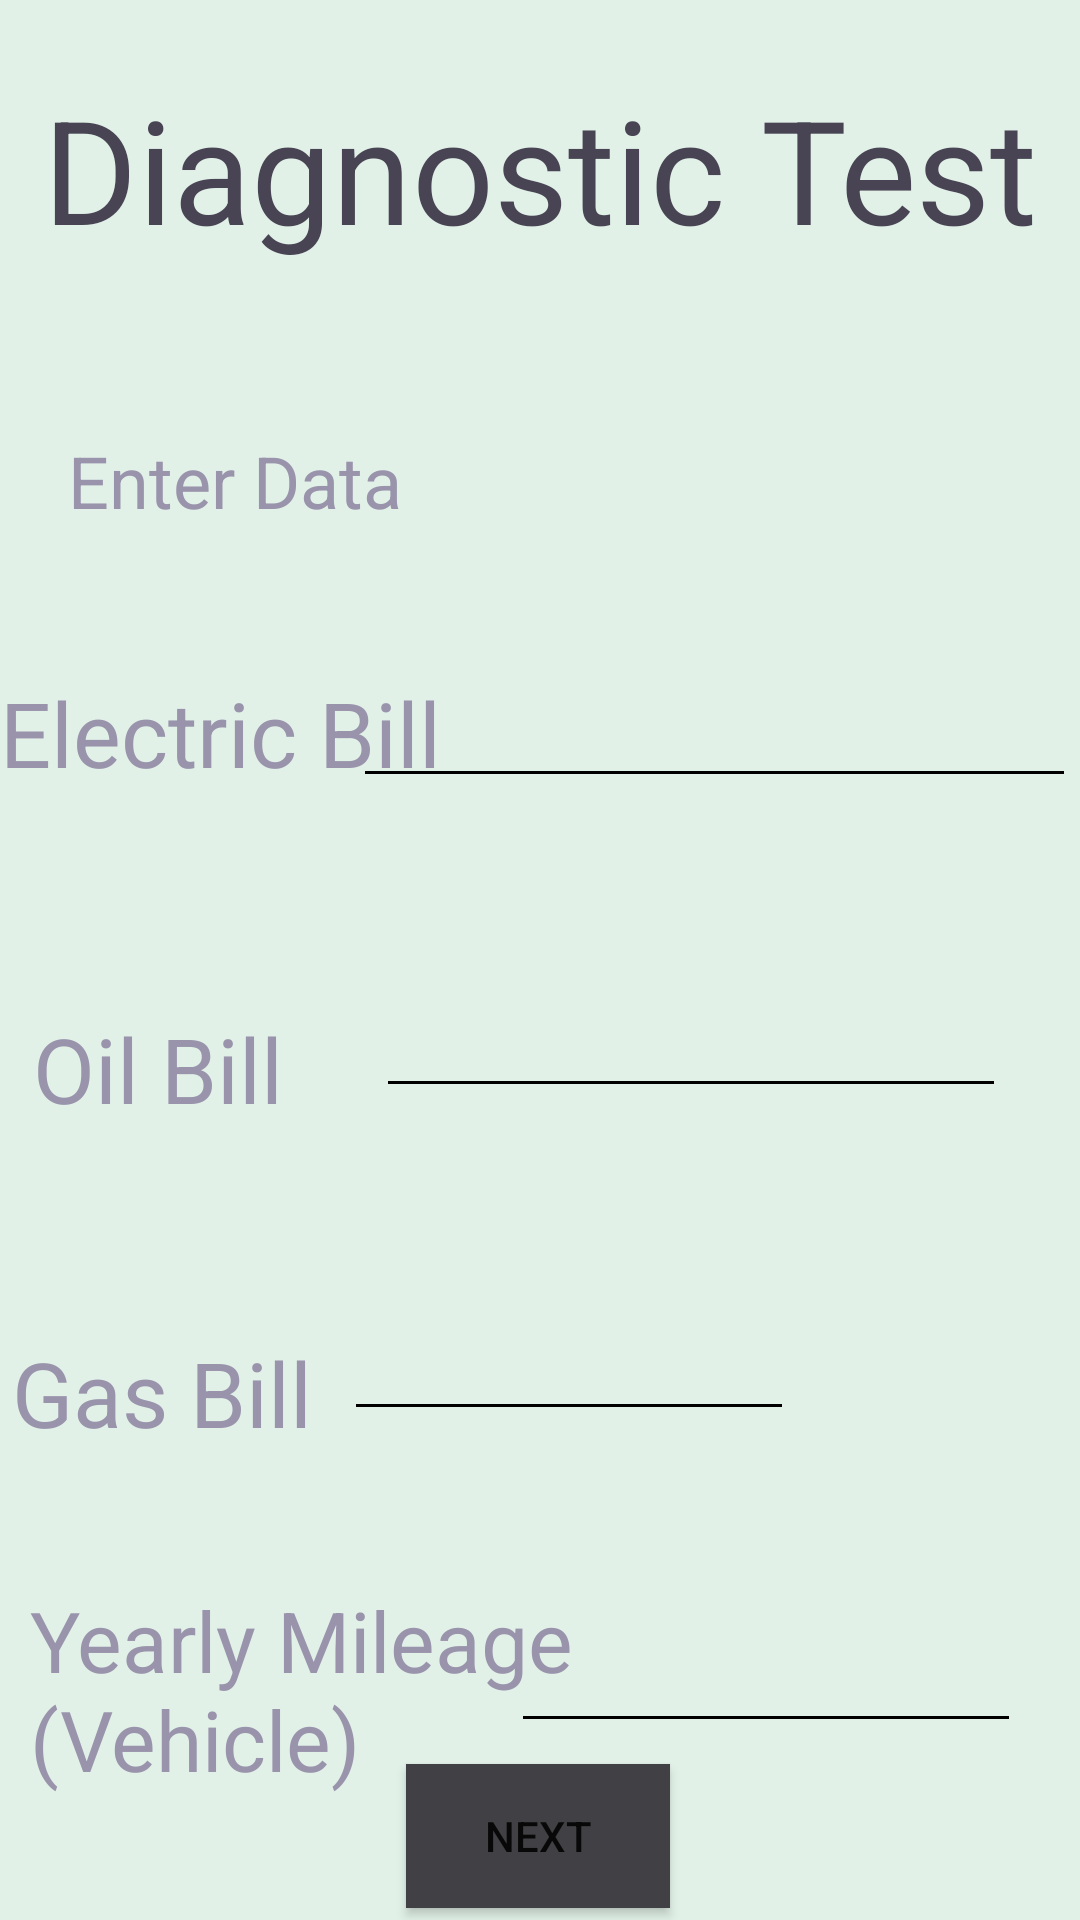

Reconstruct the res/layout file that produces this screen, plus the resources it refers to.
<!-- AndroidManifest.xml: application theme Theme.GreenGrah -->
<!-- res/layout/activity_login.xml -->
<?xml version="1.0" encoding="utf-8"?>
<androidx.constraintlayout.widget.ConstraintLayout xmlns:android="http://schemas.android.com/apk/res/android"
    xmlns:app="http://schemas.android.com/apk/res-auto"
    xmlns:tools="http://schemas.android.com/tools"
    android:layout_width="match_parent"
    android:layout_height="match_parent"
    android:background="#E1F1E8"
    tools:context=".MainActivity">


    <TextView
        android:id="@+id/textView2"
        android:layout_width="wrap_content"
        android:layout_height="wrap_content"
        android:layout_marginTop="144dp"
        android:text="Enter Data"
        android:textColor="#9993ab"
        android:textSize="24sp"
        app:layout_constraintEnd_toEndOf="parent"
        app:layout_constraintHorizontal_bias="0.091"
        app:layout_constraintStart_toStartOf="parent"
        app:layout_constraintTop_toTopOf="parent" />

    <TextView
        android:id="@+id/textView3"
        android:layout_width="148dp"
        android:layout_height="42dp"
        android:layout_marginTop="224dp"
        android:text="Electric Bill"
        android:textColor="#9993ab"
        android:textSize="30sp"
        app:layout_constraintEnd_toEndOf="parent"
        app:layout_constraintHorizontal_bias="0.0"
        app:layout_constraintStart_toStartOf="parent"
        app:layout_constraintTop_toTopOf="parent" />

    <TextView
        android:id="@+id/textView4"
        android:layout_width="204dp"
        android:layout_height="35dp"
        android:layout_marginTop="444dp"
        android:text="Gas Bill"
        android:textColor="#9993ab"
        android:textSize="30sp"
        app:layout_constraintEnd_toEndOf="parent"
        app:layout_constraintHorizontal_bias="0.026"
        app:layout_constraintStart_toStartOf="parent"
        app:layout_constraintTop_toTopOf="parent" />

    <TextView
        android:id="@+id/textView7"
        android:layout_width="191dp"
        android:layout_height="70dp"
        android:layout_marginTop="528dp"
        android:text="Yearly Mileage (Vehicle)"
        android:textColor="#9993ab"
        android:textSize="28sp"
        app:layout_constraintEnd_toEndOf="parent"
        app:layout_constraintHorizontal_bias="0.059"
        app:layout_constraintStart_toStartOf="parent"
        app:layout_constraintTop_toTopOf="parent" />

    <TextView
        android:id="@+id/textView14"
        android:layout_width="190dp"
        android:layout_height="53dp"
        android:layout_marginTop="632dp"
        android:text="Annual Flight "
        android:textColor="#9993ab"
        android:textSize="28sp"
        app:layout_constraintEnd_toEndOf="parent"
        app:layout_constraintHorizontal_bias="0.037"
        app:layout_constraintStart_toStartOf="parent"
        app:layout_constraintTop_toTopOf="parent" />

    <TextView
        android:id="@+id/textView6"
        android:layout_width="92dp"
        android:layout_height="51dp"
        android:layout_marginTop="336dp"
        android:text="Oil Bill"
        android:textColor="#9993ab"
        android:textSize="30sp"
        app:layout_constraintEnd_toEndOf="parent"
        app:layout_constraintHorizontal_bias="0.041"
        app:layout_constraintStart_toStartOf="parent"
        app:layout_constraintTop_toTopOf="parent" />

    <EditText
        android:id="@+id/editTextNumber"
        android:layout_width="241dp"
        android:layout_height="54dp"
        android:layout_marginTop="212dp"
        android:textColor="@color/black"
        android:backgroundTint="#000000"
        android:ems="10"
        android:inputType="number"
        app:layout_constraintEnd_toEndOf="parent"
        app:layout_constraintHorizontal_bias="0.988"
        app:layout_constraintStart_toStartOf="parent"
        app:layout_constraintTop_toTopOf="parent"
        tools:ignore="SpeakableTextPresentCheck" />

    <EditText
        android:id="@+id/editTextNumber2"
        android:layout_width="wrap_content"
        android:layout_height="wrap_content"
        android:layout_marginTop="328dp"
        android:backgroundTint="#000000"
        android:textColor="@color/black"
        android:ems="10"
        android:inputType="number"
        app:layout_constraintEnd_toEndOf="parent"
        app:layout_constraintHorizontal_bias="0.835"
        app:layout_constraintStart_toStartOf="parent"
        app:layout_constraintTop_toTopOf="parent"
        tools:ignore="SpeakableTextPresentCheck,TouchTargetSizeCheck" />

    <EditText
        android:id="@+id/editTextNumber3"
        android:layout_width="150dp"
        android:layout_height="53dp"
        android:layout_marginTop="424dp"
        android:textColor="@color/black"
        android:backgroundTint="#000000"
        android:ems="10"
        android:inputType="number"
        app:layout_constraintEnd_toEndOf="parent"
        app:layout_constraintHorizontal_bias="0.546"
        app:layout_constraintStart_toStartOf="parent"
        app:layout_constraintTop_toTopOf="parent"
        tools:ignore="SpeakableTextPresentCheck" />

    <EditText
        android:id="@+id/editTextNumber4"
        android:layout_width="170dp"
        android:layout_height="37dp"
        android:layout_marginTop="544dp"
        android:backgroundTint="#000000"
        android:textColor="@color/black"
        android:ems="10"
        android:inputType="number"
        android:minHeight="48dp"
        app:layout_constraintEnd_toEndOf="parent"
        app:layout_constraintHorizontal_bias="0.896"
        app:layout_constraintStart_toStartOf="parent"
        app:layout_constraintTop_toTopOf="parent"
        tools:ignore="SpeakableTextPresentCheck" />

    <EditText
        android:id="@+id/editTextNumber5"
        android:layout_width="173dp"
        android:layout_height="47dp"
        android:layout_marginTop="624dp"
        android:backgroundTint="#000000"
        android:textColor="@color/black"
        android:ems="10"
        android:inputType="number"
        android:minHeight="48dp"
        app:layout_constraintEnd_toEndOf="parent"
        app:layout_constraintHorizontal_bias="0.878"
        app:layout_constraintStart_toStartOf="parent"
        app:layout_constraintTop_toTopOf="parent"
        tools:ignore="SpeakableTextPresentCheck" />

    <TextView
        android:id="@+id/textView12"
        android:layout_width="wrap_content"
        android:layout_height="wrap_content"
        android:layout_marginTop="24dp"

        android:text="Diagnostic Test"
        android:textColor="#484453"
        android:textSize="48sp"
        app:layout_constraintEnd_toEndOf="parent"
        app:layout_constraintStart_toStartOf="parent"
        app:layout_constraintTop_toTopOf="parent" />

    <Button
        android:id="@+id/result"
        android:layout_width="wrap_content"
        android:layout_height="wrap_content"
        android:layout_marginBottom="4dp"
        android:background="#414145"
        android:text="Next"
        app:layout_constraintBottom_toBottomOf="parent"
        app:layout_constraintEnd_toEndOf="parent"
        app:layout_constraintHorizontal_bias="0.498"
        app:layout_constraintStart_toStartOf="parent" />


</androidx.constraintlayout.widget.ConstraintLayout>
<!-- resources referenced by this layout -->
<resources>
  <style name="Theme.GreenGrah" parent="Theme.MaterialComponents.DayNight.DarkActionBar">
          
          <item name="colorPrimary">@color/purple_500</item>
          <item name="colorPrimaryVariant">@color/purple_700</item>
          <item name="colorOnPrimary">@color/white</item>
          
          <item name="colorSecondary">@color/teal_200</item>
          <item name="colorSecondaryVariant">@color/teal_700</item>
          <item name="colorOnSecondary">@color/black</item>
          
          <item name="android:statusBarColor">?attr/colorPrimaryVariant</item>
          
      </style>
  <!-- not gathered from this repository: default colours our renderer supplied (Android Studio template values) -->
  <color name="purple_500">#FF6200EE</color>
  <color name="purple_700">#FF3700B3</color>
  <color name="teal_200">#FF03DAC5</color>
  <color name="teal_700">#FF018786</color>
  <color name="black">#FF000000</color>
  <color name="white">#FFFFFFFF</color>
</resources>
